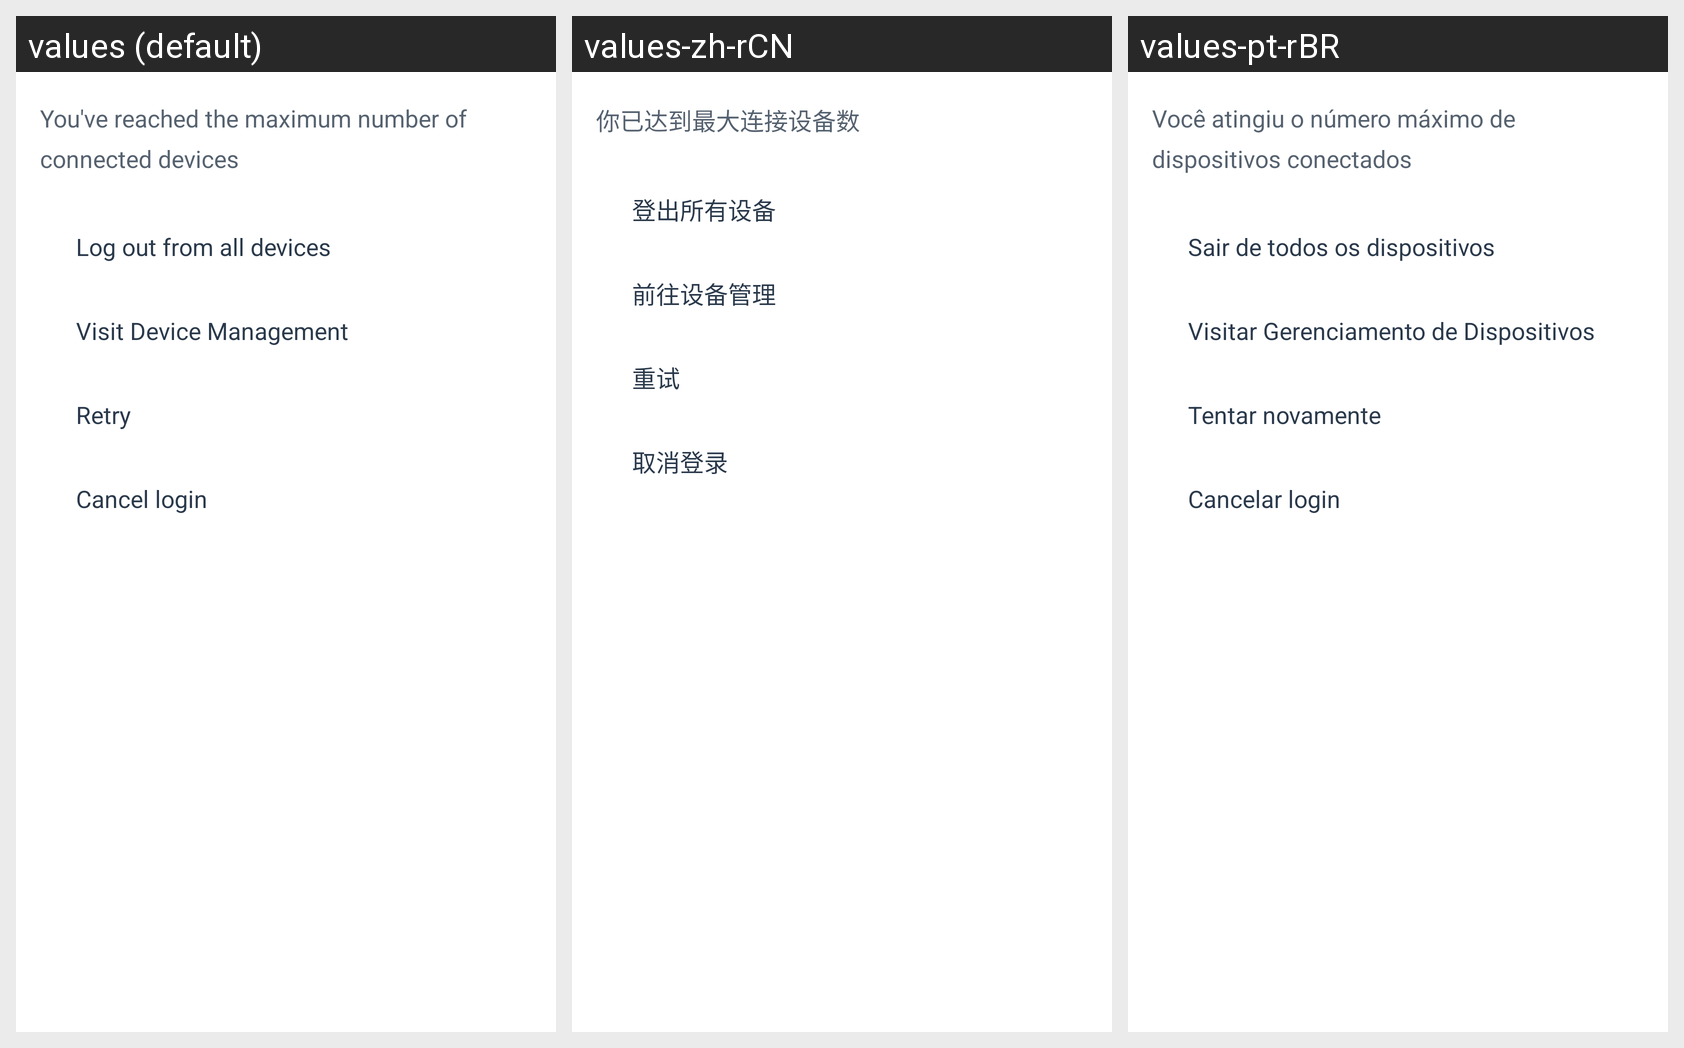

The same Android screen rendered under several of its app's locales, left to right. List the strings drawn on it with the default value and each locale's translation.
Android screen res/layout/bottom_sheet_dm_pro.xml rendered under 3 locales, left to right: values (default), values-zh-rCN, values-pt-rBR. Device: Nexus 5 (rendered at 1080×1920; each locale shown at half size, 540×960, under a caption strip naming it); theme AppTheme.
Strings drawn on this screen, with the default value and each locale's value (text and hints the layout hard-codes, and strings that could not be matched under every locale, appear in the picture but are not listed):

dialogs_session_too_many_message_short
  values: You've reached the maximum number of connected devices
  values-zh-rCN: 你已达到最大连接设备数
  values-pt-rBR: Você atingiu o número máximo de dispositivos conectados

dialogs_session_log_out_all
  values: Log out from all devices
  values-zh-rCN: 登出所有设备
  values-pt-rBR: Sair de todos os dispositivos

dialogs_session_visit_dm
  values: Visit Device Management
  values-zh-rCN: 前往设备管理
  values-pt-rBR: Visitar Gerenciamento de Dispositivos

dialogs_session_retry
  values: Retry
  values-zh-rCN: 重试
  values-pt-rBR: Tentar novamente

dialogs_session_cancel
  values: Cancel login
  values-zh-rCN: 取消登录
  values-pt-rBR: Cancelar login
